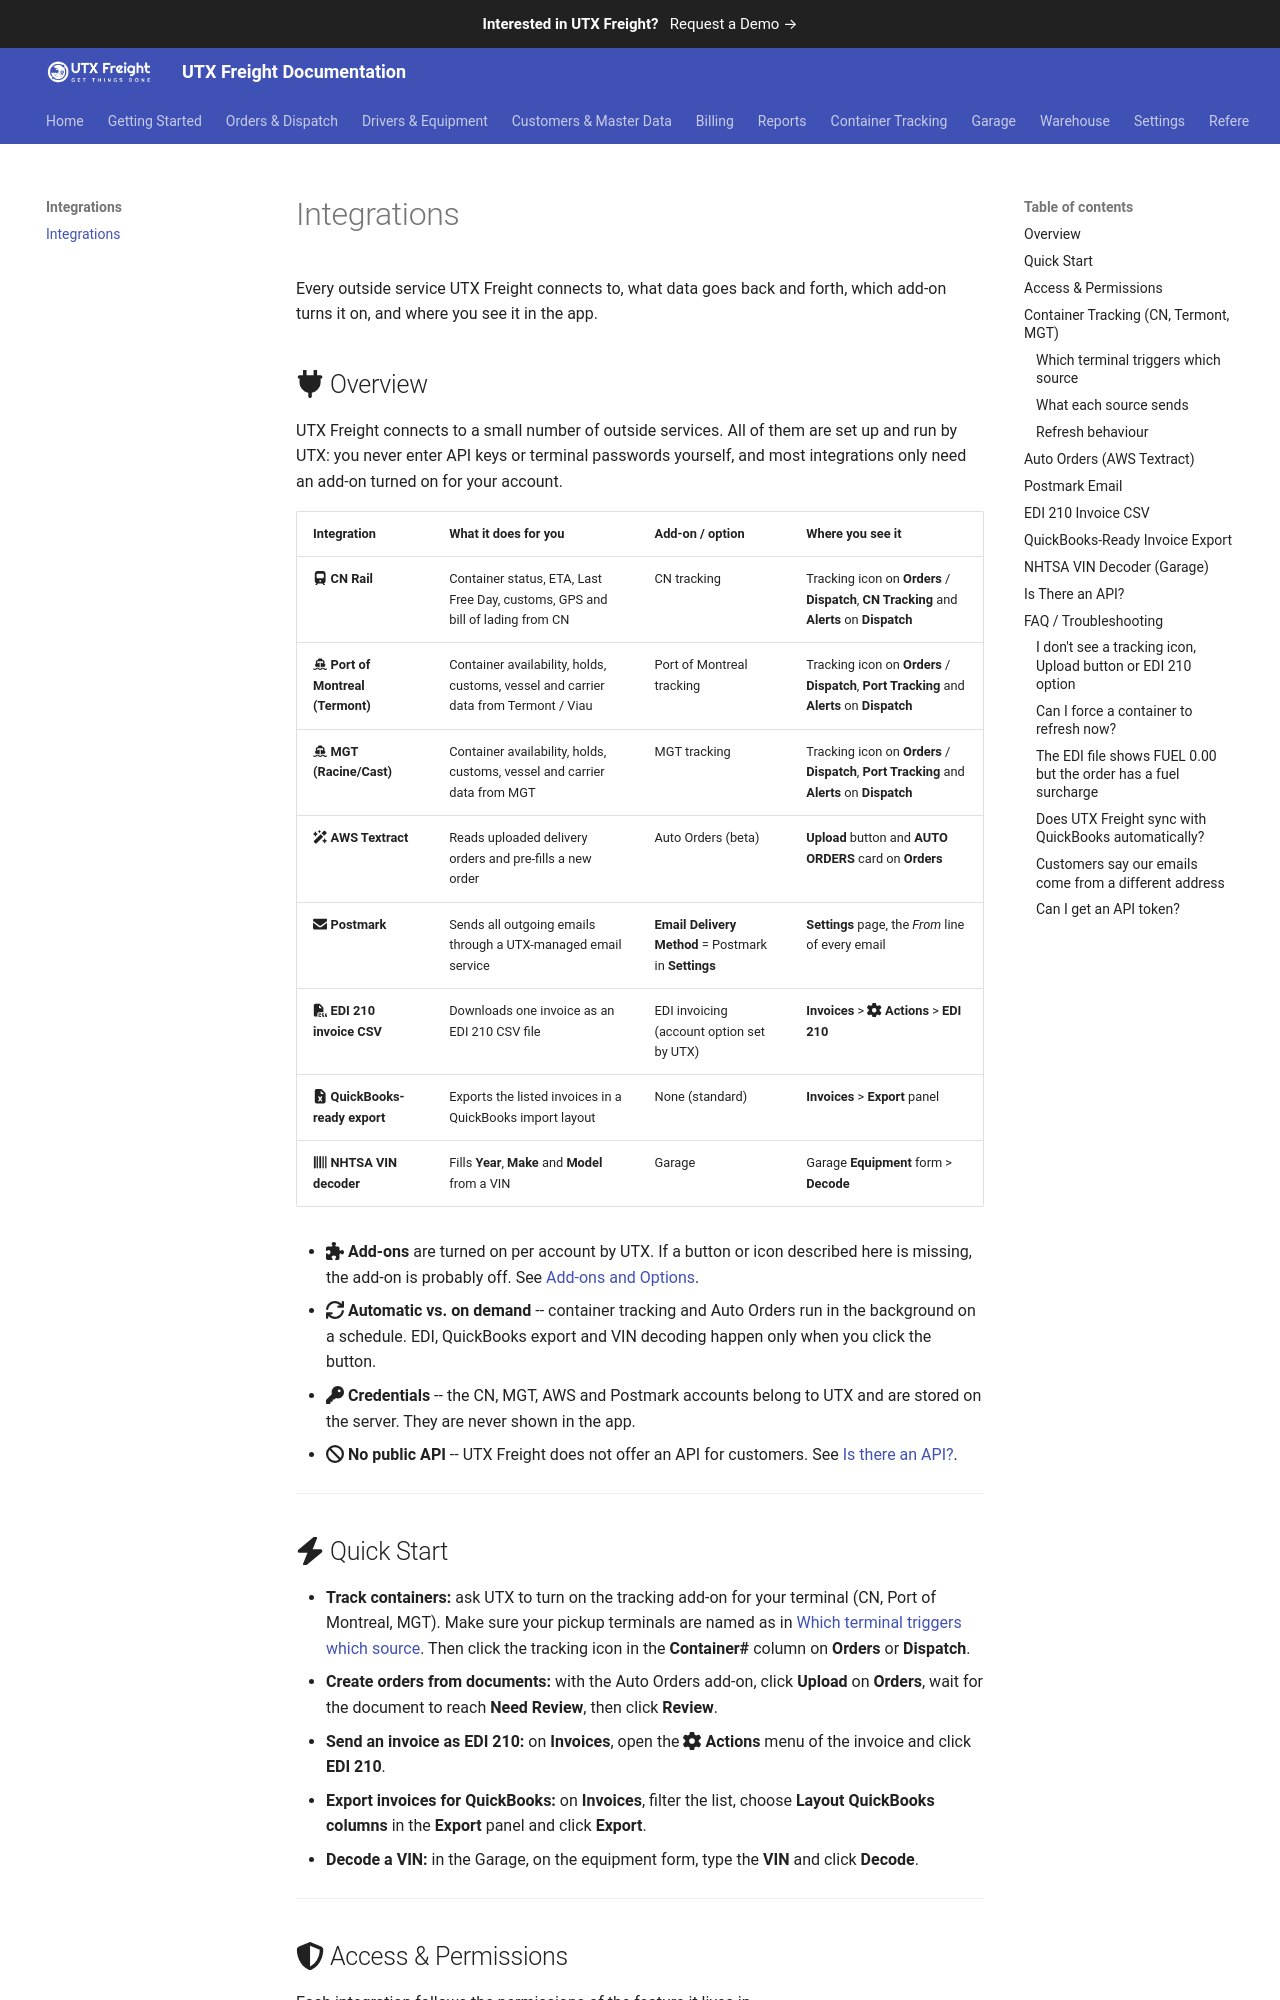

repository: utxweb/utxfreight-docs · page: freight/integrations/index.html · generator: mkdocs

# Integrations

Every outside service UTX Freight connects to, what data goes back and forth, which add-on turns it on, and where you see it in the app.

## :fontawesome-solid-plug: Overview

UTX Freight connects to a small number of outside services. All of them are set up and run by UTX: you never enter API keys or terminal passwords yourself, and most integrations only need an add-on turned on for your account.

| Integration | What it does for you | Add-on / option | Where you see it |
|-------------|----------------------|-----------------|------------------|
| :fontawesome-solid-train: **CN Rail** | Container status, ETA, Last Free Day, customs, GPS and bill of lading from CN | CN tracking | Tracking icon on **Orders** / **Dispatch**, **CN Tracking** and **Alerts** on **Dispatch** |
| :fontawesome-solid-ship: **Port of Montreal (Termont)** | Container availability, holds, customs, vessel and carrier data from Termont / Viau | Port of Montreal tracking | Tracking icon on **Orders** / **Dispatch**, **Port Tracking** and **Alerts** on **Dispatch** |
| :fontawesome-solid-ship: **MGT (Racine/Cast)** | Container availability, holds, customs, vessel and carrier data from MGT | MGT tracking | Tracking icon on **Orders** / **Dispatch**, **Port Tracking** and **Alerts** on **Dispatch** |
| :fontawesome-solid-wand-magic-sparkles: **AWS Textract** | Reads uploaded delivery orders and pre-fills a new order | Auto Orders (beta) | **Upload** button and **AUTO ORDERS** card on **Orders** |
| :fontawesome-solid-envelope: **Postmark** | Sends all outgoing emails through a UTX-managed email service | **Email Delivery Method** = Postmark in **Settings** | **Settings** page, the *From* line of every email |
| :fontawesome-solid-file-csv: **EDI 210 invoice CSV** | Downloads one invoice as an EDI 210 CSV file | EDI invoicing (account option set by UTX) | **Invoices** > :fontawesome-solid-gear: **Actions** > **EDI 210** |
| :fontawesome-solid-file-excel: **QuickBooks-ready export** | Exports the listed invoices in a QuickBooks import layout | None (standard) | **Invoices** > **Export** panel |
| :fontawesome-solid-barcode: **NHTSA VIN decoder** | Fills **Year**, **Make** and **Model** from a VIN | Garage | Garage **Equipment** form > **Decode** |

- :fontawesome-solid-puzzle-piece: **Add-ons** are turned on per account by UTX. If a button or icon described here is missing, the add-on is probably off. See [Add-ons and Options](add-ons-and-options.md).
- :fontawesome-solid-arrows-rotate: **Automatic vs. on demand** -- container tracking and Auto Orders run in the background on a schedule. EDI, QuickBooks export and VIN decoding happen only when you click the button.
- :fontawesome-solid-key: **Credentials** -- the CN, MGT, AWS and Postmark accounts belong to UTX and are stored on the server. They are never shown in the app.
- :fontawesome-solid-ban: **No public API** -- UTX Freight does not offer an API for customers. See [Is there an API?](#is-there-an-api).

---

## :fontawesome-solid-bolt: Quick Start

- **Track containers:** ask UTX to turn on the tracking add-on for your terminal (CN, Port of Montreal, MGT). Make sure your pickup terminals are named as in [Which terminal triggers which source](#which-terminal-triggers-which-source). Then click the tracking icon in the **Container#** column on **Orders** or **Dispatch**.
- **Create orders from documents:** with the Auto Orders add-on, click **Upload** on **Orders**, wait for the document to reach **Need Review**, then click **Review**.
- **Send an invoice as EDI 210:** on **Invoices**, open the :fontawesome-solid-gear: **Actions** menu of the invoice and click **EDI 210**.
- **Export invoices for QuickBooks:** on **Invoices**, filter the list, choose **Layout** **QuickBooks columns** in the **Export** panel and click **Export**.
- **Decode a VIN:** in the Garage, on the equipment form, type the **VIN** and click **Decode**.

---
